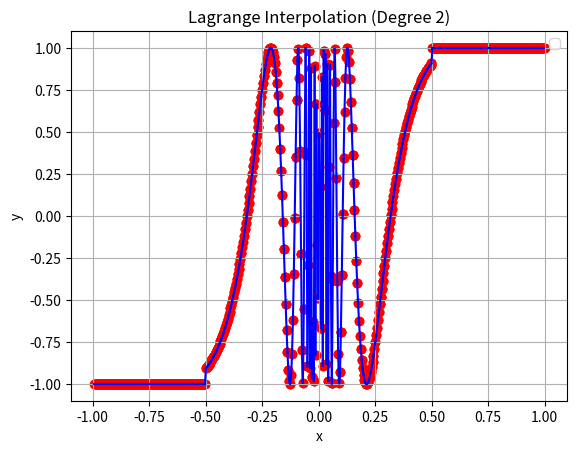

This figure's Python source:
#as we wanna do eno for degree = 2, let us implement lagrange interpolation for degree 2 only

#given {x_0,x_1,x_2} we want to interpolate a deg 2 polynomial through it

#if deg is fixed, we can define th elagrange polynomial directly
import matplotlib.pyplot as plt
import numpy as np

s = 500
X_main = np.linspace(-1,1,s)
Y_main=np.zeros(s)
for i in range(len(X_main)):
  if (X_main[i]>0.5):
    Y_main[i]=1
  elif (X_main[i]<-0.5):
    Y_main[i]=-1
  elif(X_main[i] == 0):
    Y_main[i]=0
  else:
    Y_main[i] = np.sin(1/X_main[i])


p = 3
 #deg+1 in here
n = p+(p-2)
#for i in range(3):
#    X.append(float(input()))
#    Y.append(float(input()))

#update r formula in the other code previous one
r=np.zeros(len(X_main)-2*p+3, dtype=int)

for k in range(len(X_main)-2*p+3):


  X = X_main[k:k+(p+(p-2))]
  Y = Y_main[k:k+(p+(p-2))]
  D = np.zeros((p, n))
  D[0] = Y

  for j in range(1, p): # Changed loop range to start from 1
    D[j, :(n-j)] = D[j-1, 1:n-(j-1)] - D[j-1, :n-j] # Subtraction from the second element onward

  for l in range(2,p):
    if (abs(D[l][p-3-r[k]])<abs(D[l][p-2-r[k]])):
      r[k]+=1
print(D)
print(r)

n = 900
p=p-1
y = np.zeros(n)
t = 1
for l in range(len(X_main)-2*(p-1)-1):
  x = np.linspace(X_main[(p-1)+l],X_main[p+l],n)
  X = X_main[l+(p-1)-r[l]:l+2*p-r[l]]  #[2:5]  [1:4]
  Y = Y_main[l+(p-1)-r[l]:l+2*p-r[l]]
  y = np.zeros(n)
  for i in range(n):
    for j in range(len(X)):
      t =1
      for k in range(1,len(X)):
        t = t* (x[i] - X[(j+k)%(p+1)])/(X[j] - X[(j+k)%(p+1)])
      y[i] = y[i] + t*Y[j]
      t = 1
  plt.plot(x, y, color="blue")
  plt.scatter(X, Y, color="red")  # Mark the given points
  plt.title("Lagrange Interpolation (Degree 2)")
  plt.xlabel("x")
  plt.ylabel("y")







plt.legend()
plt.grid(True)
plt.show()




